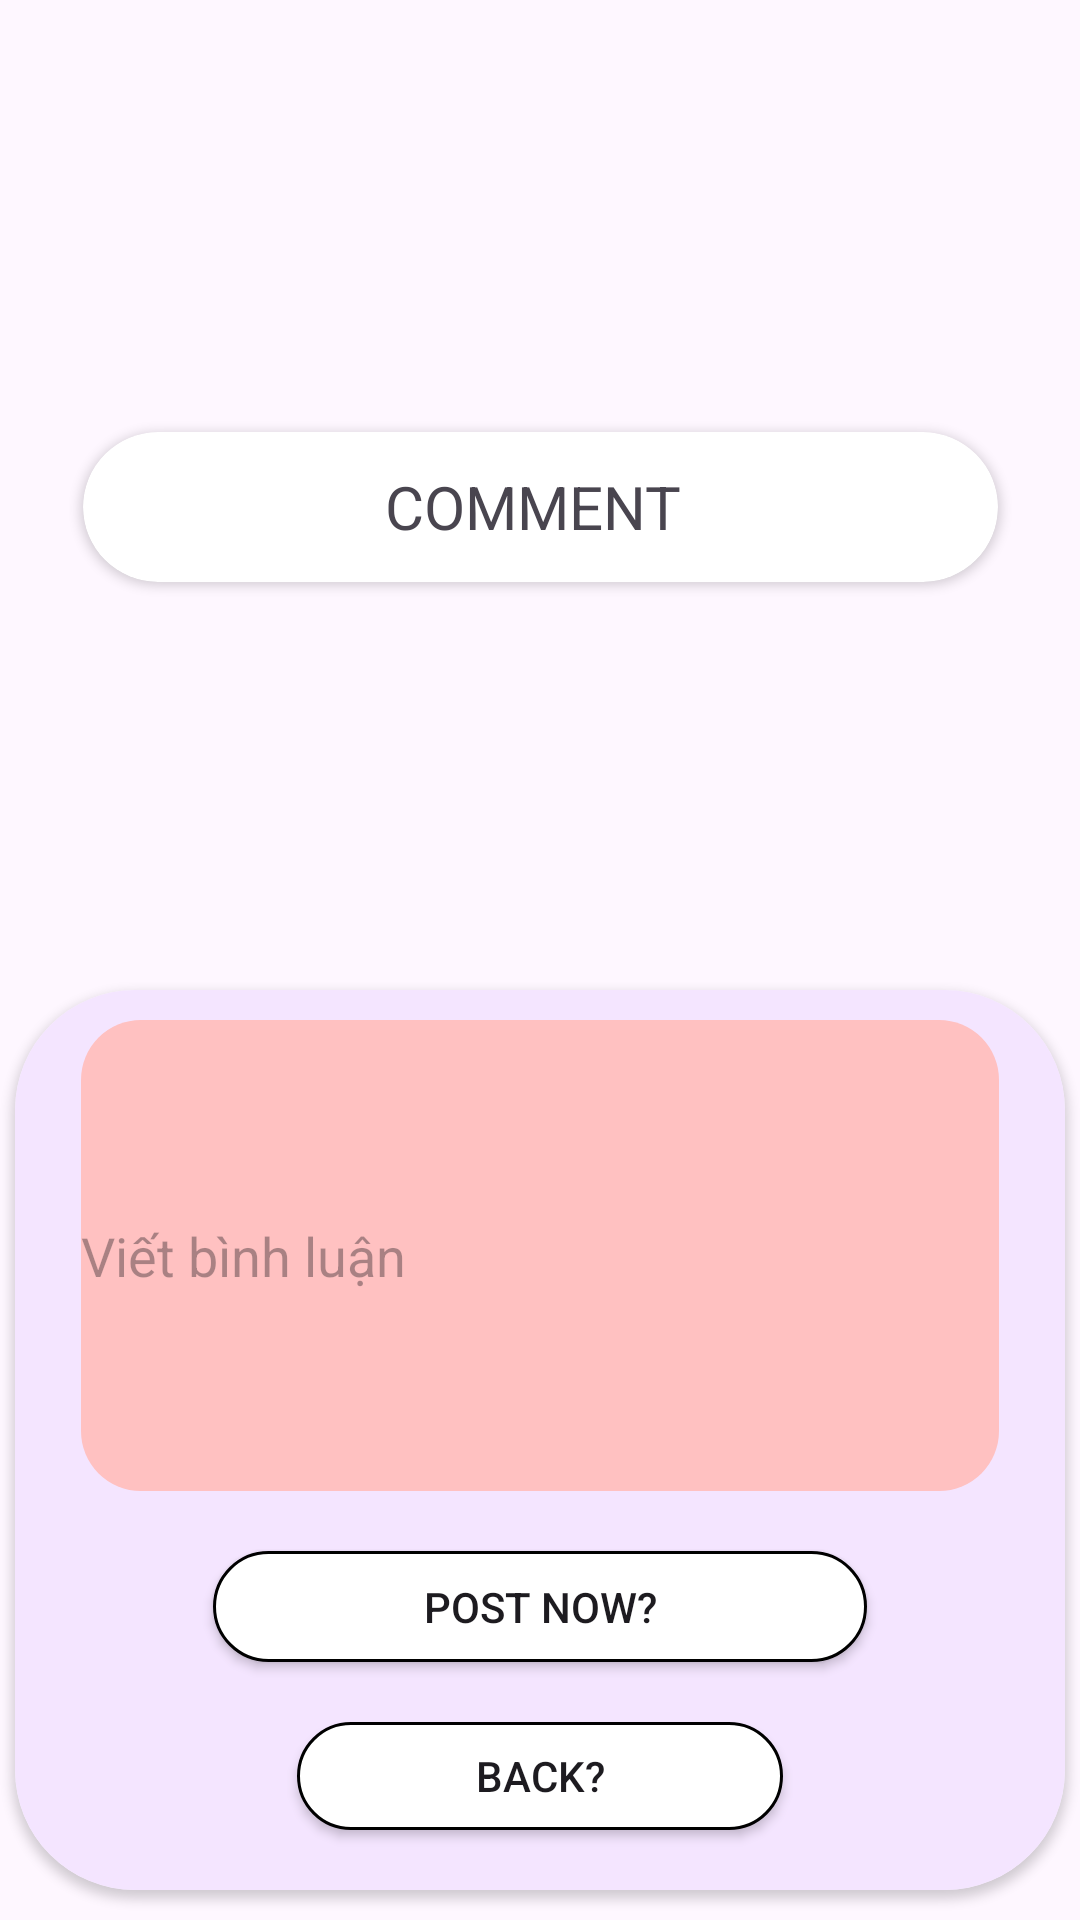

Layout XML and referenced resources for this Android screen:
<!-- AndroidManifest.xml: application theme Theme.Nhom06SocialGameNetwork -->
<!-- res/layout/dialog_writecomment_topic.xml -->
<?xml version="1.0" encoding="utf-8"?>
<androidx.constraintlayout.widget.ConstraintLayout xmlns:android="http://schemas.android.com/apk/res/android"
    xmlns:app="http://schemas.android.com/apk/res-auto"
    xmlns:tools="http://schemas.android.com/tools"
    android:layout_width="match_parent"
    android:background="@drawable/review_layout"
    android:layout_height="400dp"
    android:orientation="vertical">

    <androidx.cardview.widget.CardView
        android:layout_width="305dp"
        android:layout_height="50dp"
        android:layout_gravity="center"
        android:layout_marginTop="40dp"
        android:layout_marginBottom="32dp"
        app:cardCornerRadius="50dp"
        app:layout_constraintBottom_toTopOf="@+id/cardView5"
        app:layout_constraintEnd_toEndOf="parent"
        app:layout_constraintStart_toStartOf="parent"
        app:layout_constraintTop_toTopOf="parent">

        <TextView
            android:layout_width="300dp"
            android:layout_height="match_parent"
            android:gravity="center"
            android:text="COMMENT"
            android:textAlignment="center"
            android:textSize="20dp"></TextView>
    </androidx.cardview.widget.CardView>

    <androidx.cardview.widget.CardView
        android:id="@+id/cardView5"
        android:layout_width="350dp"
        android:layout_height="300dp"
        android:layout_gravity="center"
        android:layout_marginBottom="10dp"
        app:cardCornerRadius="40dp"
        app:layout_constraintBottom_toBottomOf="parent"
        app:layout_constraintEnd_toEndOf="parent"
        app:layout_constraintStart_toStartOf="parent">

        <LinearLayout
            android:id="@+id/linearLayout"
            android:layout_width="match_parent"
            android:layout_height="match_parent"
            android:background="#F4E5FF"
            android:orientation="vertical">

            <EditText
                android:id="@+id/comment"
                android:layout_width="306dp"
                android:layout_height="157dp"
                android:layout_gravity="center"
                android:layout_marginTop="10dp"
                android:background="@drawable/border_edit_text"
                android:hint="Viết bình luận"></EditText>

            <androidx.appcompat.widget.AppCompatButton
                android:id="@+id/postComment"
                android:layout_width="218dp"
                android:layout_height="37dp"
                android:layout_gravity="center"
                android:layout_marginTop="20dp"
                android:background="@drawable/border_add"
                android:text="Post now?"></androidx.appcompat.widget.AppCompatButton>

            <androidx.appcompat.widget.AppCompatButton
                android:id="@+id/btnBackComment"
                android:layout_width="162dp"
                android:layout_height="36dp"
                android:layout_gravity="center"
                android:layout_marginTop="20dp"
                android:background="@drawable/border_add"
                android:text="Back?"></androidx.appcompat.widget.AppCompatButton>

        </LinearLayout>
    </androidx.cardview.widget.CardView>
</androidx.constraintlayout.widget.ConstraintLayout>
<!-- resources referenced by this layout -->
<resources>
  <!-- drawable border_add (drawable) -->
  <?xml version="1.0" encoding="utf-8"?>
  <shape xmlns:android="http://schemas.android.com/apk/res/android">
      <solid android:color="@color/white"></solid>
      <stroke android:width="1dp" android:color="@color/black"></stroke>
      <corners android:radius="20dp"></corners>
  </shape>
  <!-- drawable border_edit_text (drawable) -->
  <?xml version="1.0" encoding="utf-8"?>
  <shape xmlns:android="http://schemas.android.com/apk/res/android">
      <solid android:color="#FFC1C1"></solid>
      <stroke android:color="#FFC1C1"></stroke>
      <corners android:radius="20dp"></corners>
  </shape>
  <style name="Theme.Nhom06SocialGameNetwork" parent="Base.Theme.Nhom06SocialGameNetwork" />
  <style name="Base.Theme.Nhom06SocialGameNetwork" parent="Theme.Material3.Light.NoActionBar">
          
          
      </style>
  <!-- not gathered from this repository: default colours our renderer supplied (Android Studio template values) -->
  <color name="black">#FF000000</color>
  <color name="white">#FFFFFFFF</color>
</resources>
